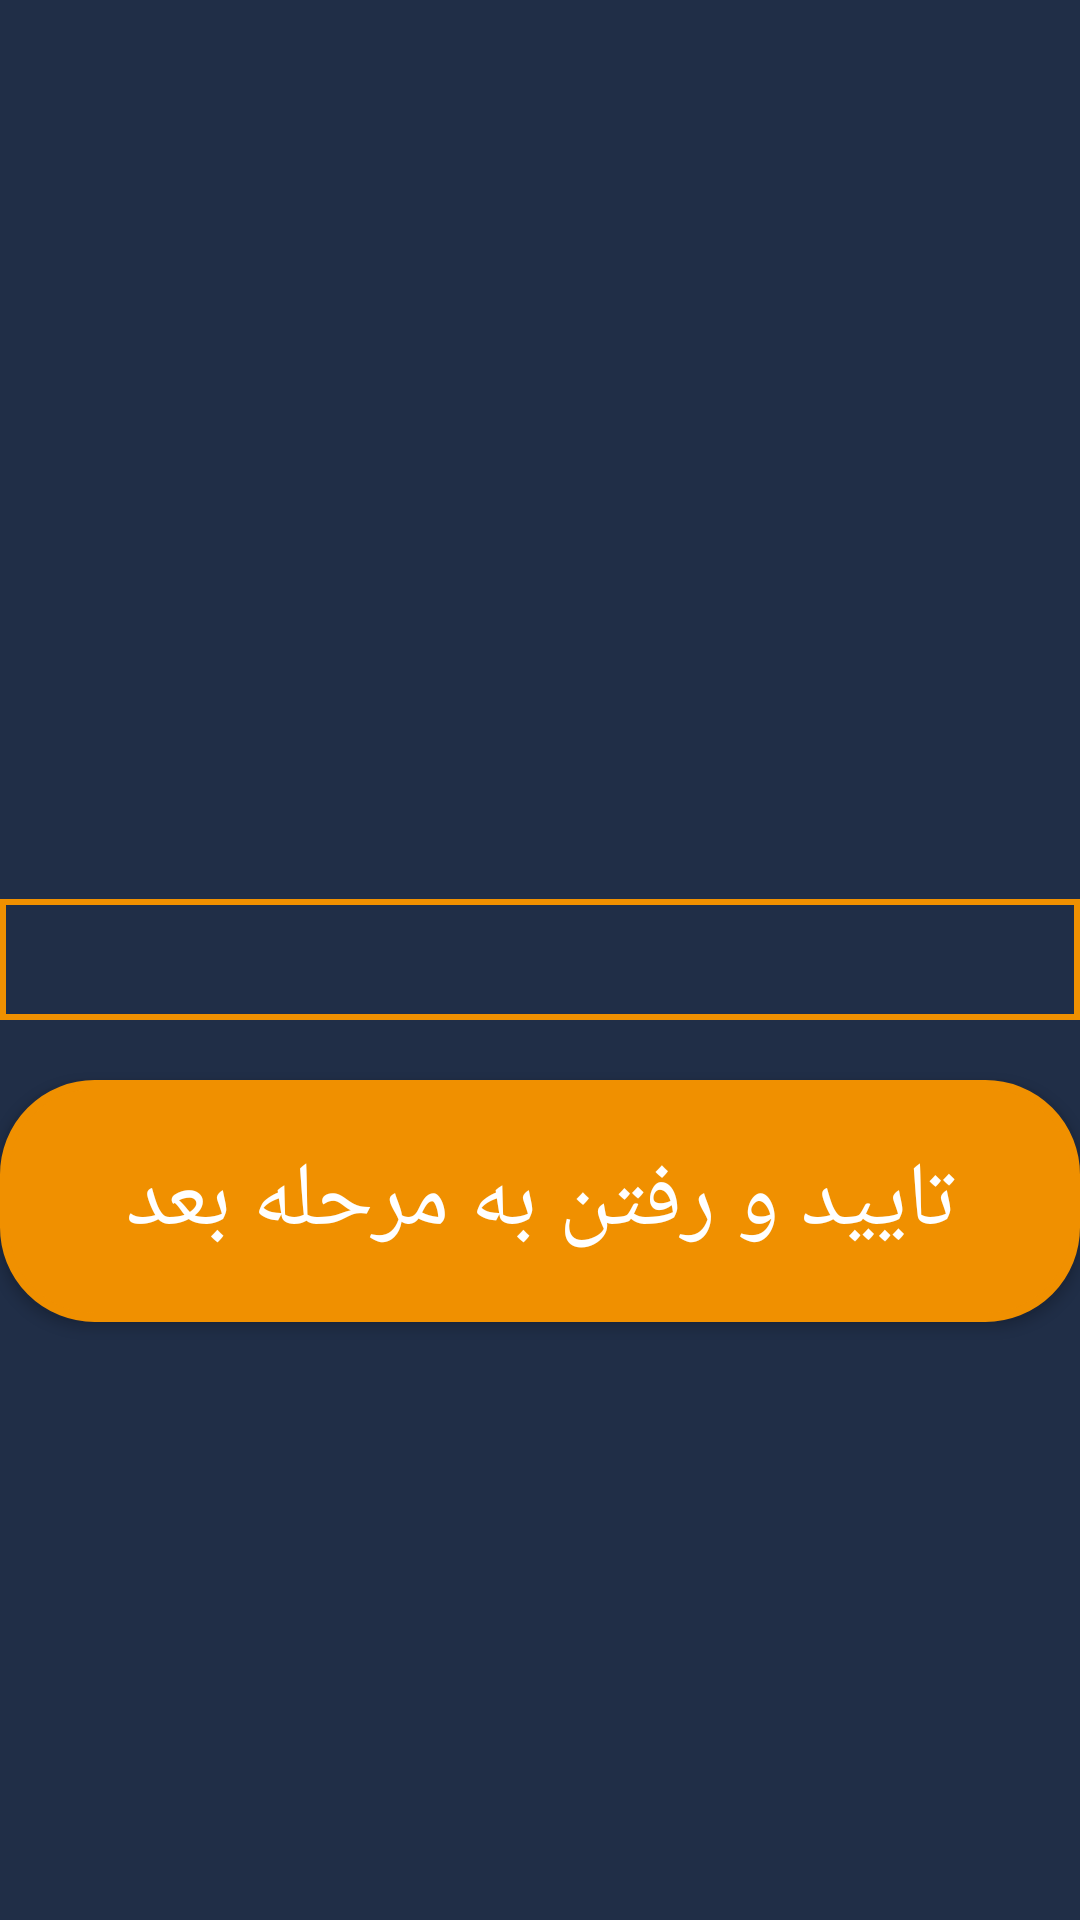

The Android layout XML behind this screen, and the referenced resources:
<!-- AndroidManifest.xml: application theme AppTheme -->
<!-- res/layout/activity_login.xml -->
<?xml version="1.0" encoding="utf-8"?>
<RelativeLayout xmlns:android="http://schemas.android.com/apk/res/android"

    xmlns:tools="http://schemas.android.com/tools"
    android:layout_width="match_parent"
    android:layout_height="match_parent"
    android:background="@drawable/back"
    android:orientation="vertical"
    tools:context=".LoginActivity">

    <TextView
        android:id="@+id/lbl1"
        android:layout_width="wrap_content"
        android:layout_height="wrap_content"
        android:layout_alignParentTop="true"
        android:layout_centerHorizontal="true"

        android:textSize="25sp"
        android:textColor="@android:color/background_light"/>

    <TextView
        android:id="@+id/lbl2"
        android:layout_width="wrap_content"
        android:layout_height="wrap_content"
        android:layout_below="@id/lbl1"
        android:layout_centerHorizontal="true"
        android:layout_marginTop="10dp"
        android:ems="10"
        android:gravity="center"
        android:singleLine="false"
        android:text="@string/plz_wait"
        android:lineSpacingExtra="10dp"
        android:background="@null"
        android:textSize="30sp"
        android:textColor="@android:color/background_light"
        android:visibility="invisible" />

    <TextView
        android:id="@+id/lbl3"
        android:layout_width="match_parent"
        android:layout_height="wrap_content"
        android:layout_below="@id/lbl2"
        android:layout_centerHorizontal="true"
        android:layout_marginBottom="30dp"
        android:background="@null"
        android:ems="10"
        android:gravity="center"
        android:inputType="textMultiLine"
        android:paddingLeft="15dp"
        android:paddingRight="15dp"
        android:selectAllOnFocus="false"
        android:singleLine="false"
        android:lineSpacingExtra="10dp"
        android:text=""
        android:textColor="@android:color/background_light"
        android:textSize="20sp"
        tools:ignore="TextViewEdits" />

    <EditText
        android:id="@+id/editText"
        android:layout_width="wrap_content"
        android:layout_height="wrap_content"
        android:layout_centerInParent="true"
        android:ems="11"
        android:gravity="center_vertical|center_horizontal|center"
        android:inputType="phone"
        android:maxLength="11"
        android:paddingLeft="10dp"
        android:paddingRight="10dp"
        android:textColor="@android:color/background_light"
        android:textColorHint="@android:color/darker_gray"
        android:background="@drawable/edittext"
        android:textCursorDrawable="@null"
        android:textSize="30sp"
        tools:ignore="LabelFor" />

    <Button
        android:id="@+id/button"
        android:layout_width="match_parent"
        android:layout_height="wrap_content"
        android:layout_marginTop="20dp"
        android:layout_alignStart="@id/editText"
        android:layout_alignEnd="@id/editText"
        android:background="@drawable/values"
        android:layout_below="@id/editText"
        android:paddingBottom="20dp"
        android:paddingLeft="10dp"
        android:paddingRight="10dp"
        android:paddingTop="20dp"
        android:tag="send_otp"
        android:text="@string/next_state"
        android:textColor="@android:color/background_light"
        android:textSize="30sp"
        android:layout_alignRight="@id/editText"
        android:layout_alignLeft="@id/editText" />

    <Button
        android:id="@+id/button2"
        android:layout_width="wrap_content"
        android:layout_height="wrap_content"
        android:layout_below="@id/button"
        android:layout_marginTop="20dp"
        android:layout_centerHorizontal="true"
        android:background="@drawable/values"
        android:paddingBottom="20dp"
        android:paddingLeft="60dp"
        android:paddingRight="60dp"
        android:paddingTop="20dp"
        android:text="@string/retry"
        android:textColor="@android:color/background_light"
        android:textSize="20sp"
        android:visibility="invisible" />

    <Button
        android:id="@+id/button3"
        android:layout_width="wrap_content"
        android:layout_height="wrap_content"
        android:layout_centerHorizontal="true"
        android:layout_below="@id/button2"
        android:layout_marginTop="16dp"
        android:text="@string/edit_number"
        android:textColor="@android:color/background_light"
        android:background="@null"
        android:visibility="invisible"/>

    <ProgressBar
        android:id="@+id/progressBar"
        android:layout_width="185dp"
        android:layout_height="188dp"
        android:layout_alignTop="@+id/editText"
        android:layout_centerHorizontal="true"
        android:indeterminate="true"
        android:visibility="invisible" />


</RelativeLayout>
<!-- resources referenced by this layout -->
<resources>
  <!-- drawable back: png bitmap (drawable, 23771 bytes) -->
  <!-- drawable edittext (drawable) -->
  <shape xmlns:android="http://schemas.android.com/apk/res/android"
      android:shape="rectangle">
      <solid android:color="#00000000" />
      <stroke android:width="2dp" android:color="#F09000" />
  </shape>
  <!-- drawable values (drawable-v24) -->
  <?xml version="1.0" encoding="utf-8"?>
  <selector xmlns:android="http://schemas.android.com/apk/res/android">
      <item>
          <shape android:shape="rectangle">
              <solid android:color="#F09000"/>
              <stroke android:color="#F09000" android:width="3dp" />
              
              <corners android:radius="30dp" />
          </shape>
      </item>
  </selector>
  <string name="edit_number">اصلاح یا تغییر شماره</string>
  <string name="next_state">تایید و رفتن به مرحله بعد</string>
  <string name="plz_wait">لطفا منتظر بمانید…</string>
  <string name="retry">تلاش دوباره</string>
  <style name="AppTheme" parent="Base.Theme.AppCompat.Light.DarkActionBar">
          
          <item name="colorPrimary">@color/colorPrimary</item>
          <item name="colorPrimaryDark">@color/colorPrimaryDark</item>
          <item name="colorAccent">@color/colorAccent</item>
      </style>
  <!-- not gathered from this repository: default colours our renderer supplied (Android Studio template values) -->
  <color name="colorPrimary">#FF6200EE</color>
  <color name="colorPrimaryDark">#FF3700B3</color>
  <color name="colorAccent">#FF03DAC5</color>
</resources>
